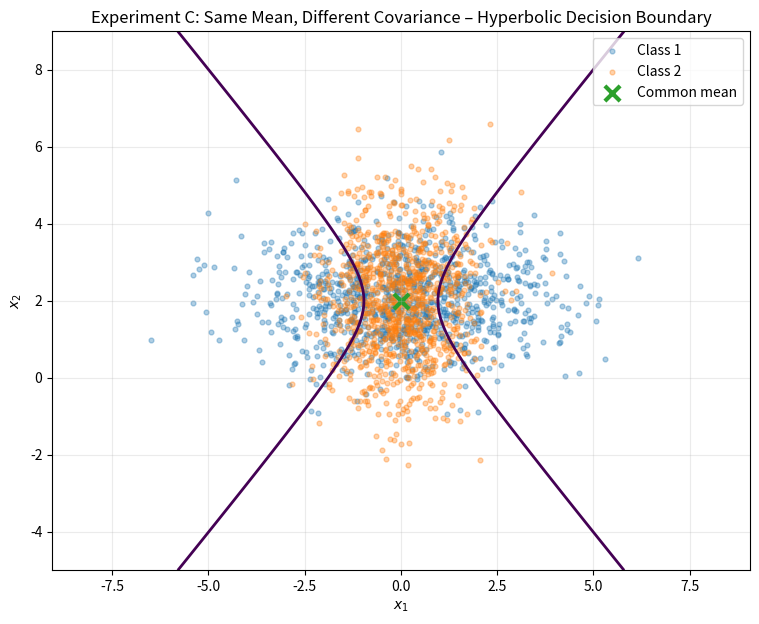

The matplotlib source for this figure:
import numpy as np
import matplotlib.pyplot as plt

np.random.seed(42)

# Same mean for both classes
mu1 = np.array([0.0, 2.0])
mu2 = np.array([0.0, 2.0])

# Different covariance matrices chosen to give an indefinite
# quadratic term and hence a hyperbolic decision boundary.
Sigma1 = np.array([[4.0, 0.0],
                   [0.0, 1.0]])

Sigma2 = np.array([[1.0, 0.0],
                   [0.0, 2.0]])

N = 1000
X1 = np.random.multivariate_normal(mu1, Sigma1, N)
X2 = np.random.multivariate_normal(mu2, Sigma2, N)

print('Mean 1:', mu1)
print('Mean 2:', mu2)
print('Covariance 1:\n', Sigma1)
print('Covariance 2:\n', Sigma2)

# Gaussian discriminant function
def discriminant(X, mu, Sigma):
    invS = np.linalg.inv(Sigma)
    sign, logdet = np.linalg.slogdet(Sigma)
    d = X - mu
    return -0.5 * logdet - 0.5 * np.einsum('...i,ij,...j->...', d, invS, d)

# Grid for plotting the decision boundary
x = np.linspace(-7, 7, 600)
y = np.linspace(-5, 9, 600)
Xg, Yg = np.meshgrid(x, y)
grid = np.stack([Xg.ravel(), Yg.ravel()], axis=1)

g1 = discriminant(grid, mu1, Sigma1).reshape(Xg.shape)
g2 = discriminant(grid, mu2, Sigma2).reshape(Xg.shape)
D = g1 - g2

plt.figure(figsize=(9, 7))
plt.scatter(X1[:, 0], X1[:, 1], s=12, alpha=0.35, label='Class 1')
plt.scatter(X2[:, 0], X2[:, 1], s=12, alpha=0.35, label='Class 2')

# D = 0 is the decision boundary
plt.contour(Xg, Yg, D, levels=[0], linewidths=2)
plt.scatter(*mu1, marker='x', s=120, linewidths=3, label='Common mean')

plt.xlabel('$x_1$')
plt.ylabel('$x_2$')
plt.title('Experiment C: Same Mean, Different Covariance – Hyperbolic Decision Boundary')
plt.grid(alpha=0.25)
plt.axis('equal')
plt.legend()
plt.show()
